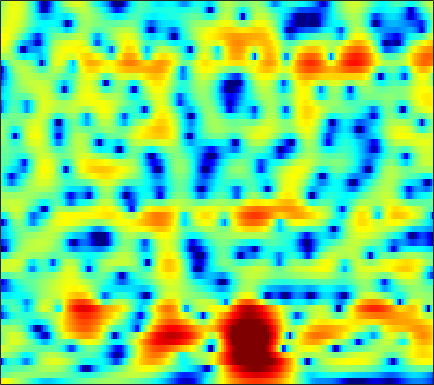

The file beside this chart, header and first rows:
5.3041, 4.9186, 4.4274, 3.9457, 3.5837, 3.0893, 2.5719, 2.162, 1.5854, 0.96472, 0.29565, -0.23888, -1.0006, -1.8255, -2.4921, -3.4233, -4.3489, -4.9874, -5.7065, -6.2165, -6.5149, -6.6178, -6.6005, -6.446
-2.654, -1.763, -0.8719, -0.2389, 0.1106, 0.4443, 0.663, 0.7647, 0.8383, 0.857, 0.8331, 0.7902, 0.707, 0.6031, 0.5194, 0.4106, 0.3073, 0.2393, 0.157, 0.08401, 0.0169, -0.0333, -0.1026, -0.1806
-2.726, -2.653, -2.478, -2.253, -2.075, -1.854, -1.673, -1.568, -1.442, -1.317, -1.161, -1.022, -0.7997, -0.5334, -0.3081, 0.01658, 0.356, 0.6059, 0.9204, 1.202, 1.432, 1.565, 1.686, 1.736
-15.38, -9.885, -6.301, -4.352, -3.484, -2.925, -2.966, -3.359, -4.337, -5.849, -7.779, -9.166, -9.661, -7.879, -5.995, -3.645, -1.728, -0.5594, 0.6969, 1.666, 2.39, 2.801, 3.196, 3.438
1.562, 1.227, 0.8698, 0.5606, 0.3361, -0.0195, -0.5378, -1.079, -2.005, -3.087, -4.121, -4.71, -5.006, -4.567, -3.883, -2.765, -1.623, -0.844, 0.05394, 0.7722, 1.304, 1.598, 1.839, 1.93
3.308, 3.004, 2.668, 2.352, 2.134, 1.86, 1.597, 1.36, 0.9628, 0.509, 0.08812, -0.1933, -0.5002, -0.7053, -0.8281, -0.9812, -1.119, -1.225, -1.327, -1.382, -1.369, -1.324, -1.258, -1.214
-0.7832, 0.295, 1.573, 2.462, 2.89, 3.202, 3.311, 3.281, 3.076, 2.662, 2.09, 1.558, 0.768, -0.091, -0.802, -1.821, -2.962, -3.945, -5.339, -6.622, -7.297, -7.127, -6.093, -4.672
-0.6825, 0.2313, 1.323, 2.221, 2.703, 3.032, 3.066, 2.943, 2.607, 2.042, 1.169, 0.3122, -1.103, -2.856, -4.292, -6.223, -8.152, -9.493, -11.37, -13.75, -16.62, -16.23, -11.65, -7.416
0.7744, 0.965, 1.115, 1.174, 1.245, 1.271, 1.123, 0.866, 0.3845, -0.295, -1.25, -2.184, -3.912, -6.285, -8.606, -12.78, -19.03, -24.18, -17.83, -12.74, -9.592, -7.766, -5.565, -3.472
-3.562, -3.293, -2.811, -2.399, -2.101, -1.729, -1.467, -1.448, -1.636, -1.964, -2.375, -2.718, -3.293, -4.055, -4.764, -5.464, -5.668, -5.589, -5.25, -4.654, -3.712, -2.836, -1.632, -0.4603
-12.79, -11.43, -8.889, -6.59, -5.32, -4.165, -3.354, -2.978, -2.774, -2.865, -3.072, -3.165, -3.125, -2.936, -2.784, -2.528, -2.136, -1.748, -1.159, -0.6614, -0.2089, 0.1171, 0.5259, 0.9055
-8.687, -7.371, -5.326, -3.571, -2.544, -1.817, -1.679, -1.796, -2.276, -3.267, -4.88, -6.274, -7.177, -5.886, -4.098, -1.759, -0.002948, 1, 2.062, 2.829, 3.221, 3.206, 2.761, 1.806
-2.765, -2.908, -2.709, -2.489, -2.385, -2.271, -2.478, -2.905, -3.74, -4.92, -6.705, -8.378, -9.467, -7.646, -5.726, -3.245, -1.132, 0.1184, 1.316, 2.116, 2.579, 2.693, 2.547, 2.047
-5.245, -5.449, -5.487, -5.377, -5.263, -4.952, -4.608, -4.461, -4.417, -4.368, -4.218, -4.101, -3.884, -3.349, -2.785, -1.999, -1.229, -0.6189, 0.1347, 0.7347, 1.198, 1.492, 1.802, 2.016
-11.54, -11.98, -11.23, -9.572, -8.285, -6.88, -5.723, -4.985, -4.194, -3.638, -3.139, -2.759, -2.307, -1.923, -1.585, -1.081, -0.5983, -0.2556, 0.2069, 0.6785, 1.1, 1.393, 1.763, 2.117
-13.8, -14.82, -12.48, -9.46, -7.58, -5.638, -4.345, -3.621, -2.839, -2.265, -1.911, -1.712, -1.434, -1.184, -1.03, -0.7893, -0.4512, -0.1923, 0.1465, 0.5005, 0.8792, 1.151, 1.502, 1.865
-1.977, -2.149, -2.128, -1.762, -1.456, -1.041, -0.6229, -0.4425, -0.4009, -0.4792, -0.7106, -1.025, -1.5, -1.842, -1.987, -2.019, -1.796, -1.471, -0.9829, -0.5707, -0.2319, -0.01629, 0.2433, 0.5258
2.725, 2.646, 2.628, 2.717, 2.752, 2.688, 2.589, 2.415, 1.916, 1.089, -0.07505, -1.319, -3.734, -6.87, -9.18, -9.371, -6.764, -4.929, -3.19, -2.297, -2.198, -2.52, -3.306, -4.227
2.137, 2.272, 2.522, 2.735, 2.949, 3.193, 3.217, 3.146, 2.872, 2.211, 1.169, 0.1516, -1.736, -4.024, -5.328, -5.693, -4.345, -3.138, -2.103, -1.774, -2.209, -3.173, -5.537, -9.426
-4.259, -3.926, -3.136, -2.129, -1.296, -0.145, 0.7313, 1.2, 1.674, 1.89, 1.81, 1.685, 1.436, 1.069, 0.8874, 0.7872, 0.7409, 0.7925, 0.7835, 0.6106, 0.283, -0.09336, -0.6815, -1.196
-18.36, -21.13, -15.08, -9.661, -6.867, -4.311, -2.354, -1.215, -0.1177, 0.7266, 1.32, 1.596, 1.894, 2.088, 2.151, 2.236, 2.27, 2.24, 2.188, 2.058, 1.841, 1.644, 1.321, 0.9255
-12.37, -12.12, -10.65, -8.631, -6.883, -4.852, -3.215, -2.132, -0.9675, -0.09855, 0.6373, 1.043, 1.439, 1.79, 1.969, 2.135, 2.289, 2.339, 2.379, 2.376, 2.294, 2.187, 1.958, 1.614
-7.482, -7.142, -6.527, -5.504, -4.785, -3.708, -2.623, -1.963, -1.142, -0.495, -0.04669, 0.258, 0.5254, 0.709, 0.867, 1.041, 1.234, 1.418, 1.629, 1.834, 2.006, 2.081, 2.112, 2.037
-6.886, -6.761, -6.1, -5.041, -4.126, -3.031, -2.054, -1.465, -0.9757, -0.6884, -0.6982, -0.863, -1.117, -1.456, -1.622, -1.565, -1.283, -0.8927, -0.2474, 0.4128, 1.045, 1.476, 1.968, 2.346
-14.35, -16.03, -10.62, -6.472, -4.287, -2.133, -0.8915, -0.2677, 0.01805, -0.2487, -0.9986, -2.067, -3.964, -6.529, -8.607, -9.403, -7.517, -5.824, -3.836, -2.232, -0.9164, -0.01764, 1.091, 2.05
-4.842, -4.988, -3.824, -1.928, -0.666, 0.6579, 1.496, 1.79, 1.817, 1.248, 0.1777, -1.092, -3.522, -6.714, -9.509, -10.88, -9.511, -8.267, -7.298, -6.685, -5.681, -4.421, -2.35, -0.3375
1.116, 1.24, 1.589, 1.945, 2.321, 2.652, 2.903, 2.926, 2.745, 2.331, 1.593, 0.9261, -0.2514, -1.474, -2.484, -3.779, -5.207, -6.565, -9.278, -14.78, -22.31, -13.51, -7.22, -3.669
1.922, 2.046, 2.174, 2.302, 2.362, 2.462, 2.479, 2.467, 2.332, 2.122, 1.766, 1.445, 0.9185, 0.2624, -0.2691, -1.107, -1.978, -2.711, -3.643, -4.378, -4.551, -4.266, -3.509, -2.649
1.197, 1.147, 1.019, 0.9662, 0.8863, 0.8917, 0.8955, 0.9578, 1.044, 1.115, 1.176, 1.158, 1.132, 0.9931, 0.8851, 0.6476, 0.3962, 0.1753, -0.09479, -0.3223, -0.4869, -0.5746, -0.6781, -0.8141
-0.301, -0.7561, -1.382, -1.944, -2.24, -2.407, -2.223, -1.939, -1.363, -0.7692, -0.156, 0.2392, 0.7133, 1.11, 1.338, 1.597, 1.745, 1.822, 1.847, 1.808, 1.69, 1.554, 1.292, 0.9064
-2.252, -3.397, -5.301, -7.717, -9.384, -10.4, -8.961, -7.316, -5.322, -3.612, -2.284, -1.372, -0.3694, 0.5368, 1.113, 1.79, 2.336, 2.658, 2.959, 3.106, 3.099, 2.99, 2.705, 2.263
-2.803, -4.1, -6.449, -9.924, -13.11, -15.56, -12.39, -9.991, -7.57, -5.925, -4.538, -3.594, -2.225, -0.8884, 0.1239, 1.311, 2.347, 2.958, 3.574, 3.942, 4.066, 3.993, 3.68, 3.13
-1.629, -2.159, -3.006, -4.112, -4.8, -5.689, -6.229, -6.759, -7.453, -8.653, -9.538, -9.351, -7.014, -4.033, -1.995, 0.2344, 1.93, 2.901, 3.834, 4.413, 4.656, 4.627, 4.319, 3.678
-1.312, -1.272, -1.479, -1.859, -2.313, -3.023, -3.999, -4.934, -6.66, -9.298, -12.72, -13.79, -9.598, -5.327, -2.906, -0.4372, 1.33, 2.336, 3.28, 3.848, 4.083, 4.071, 3.802, 3.26
-1.469, -1.268, -1.267, -1.384, -1.637, -1.993, -2.502, -2.84, -3.392, -3.75, -3.825, -3.558, -2.769, -1.656, -0.7067, 0.4379, 1.424, 1.983, 2.527, 2.787, 2.805, 2.667, 2.31, 1.815
-0.8625, -0.8185, -0.87, -1.124, -1.297, -1.602, -1.776, -1.847, -1.754, -1.46, -1.034, -0.5749, 0.0554, 0.7684, 1.249, 1.843, 2.274, 2.472, 2.536, 2.376, 1.977, 1.521, 0.7588, -0.135
0.2963, 0.04926, -0.4756, -1.289, -1.951, -2.867, -3.371, -3.382, -2.658, -1.58, -0.3225, 0.526, 1.586, 2.431, 2.922, 3.386, 3.595, 3.595, 3.316, 2.746, 1.838, 0.9275, -0.6348, -2.656
1.158, 0.6588, -0.5125, -2.2, -4.163, -8.026, -15.23, -16.16, -8.415, -3.817, -0.9522, 0.6244, 2.184, 3.264, 3.858, 4.31, 4.454, 4.338, 3.909, 3.105, 1.904, 0.7306, -1.282, -3.851
1.114, 0.6615, -0.2145, -1.362, -2.471, -4.02, -5.141, -5.147, -3.811, -1.986, -0.2492, 0.8958, 2.085, 3.008, 3.483, 3.891, 3.998, 3.862, 3.414, 2.602, 1.406, 0.2329, -1.697, -4.051
0.3109, 0.09761, -0.1118, -0.4017, -0.6092, -0.7978, -0.8957, -0.7727, -0.4753, -0.04454, 0.5691, 1.012, 1.625, 2.228, 2.583, 2.993, 3.202, 3.209, 2.949, 2.356, 1.396, 0.383, -1.421, -3.878
-2.598, -2.351, -1.737, -1.238, -0.8677, -0.5508, -0.4187, -0.3511, -0.4812, -0.6309, -0.7593, -0.8113, -0.5609, -0.02831, 0.5783, 1.419, 2.158, 2.586, 2.875, 2.843, 2.473, 1.972, 1.033, -0.1755
-11.47, -8.279, -5.471, -3.458, -2.521, -1.754, -1.448, -1.643, -2.271, -3.499, -5.626, -7.577, -9.301, -7.137, -4.546, -1.686, 0.3829, 1.478, 2.514, 3.1, 3.308, 3.272, 3.019, 2.599
-9.765, -8.107, -5.931, -4.218, -3.311, -2.475, -2.12, -2.211, -2.744, -3.958, -5.987, -7.774, -9.321, -7.334, -4.857, -2.004, 0.06169, 1.226, 2.322, 3.004, 3.353, 3.432, 3.329, 3.052
-6.277, -5.606, -4.639, -3.689, -2.938, -2.199, -1.694, -1.386, -1.273, -1.356, -1.464, -1.467, -1.296, -0.758, -0.1416, 0.7302, 1.605, 2.17, 2.712, 3.038, 3.134, 3.047, 2.729, 2.184
-7.285, -6.403, -5.178, -3.954, -3.127, -2.113, -1.254, -0.7292, -0.1629, 0.3116, 0.7161, 0.9344, 1.285, 1.654, 1.906, 2.26, 2.577, 2.741, 2.893, 2.901, 2.73, 2.468, 1.916, 1.067
-10.78, -9.138, -6.951, -5.138, -3.981, -2.524, -1.314, -0.6157, 0.2432, 0.913, 1.396, 1.694, 2.008, 2.216, 2.325, 2.436, 2.457, 2.445, 2.394, 2.266, 2.043, 1.798, 1.321, 0.6362
-13.34, -11.09, -8.427, -5.949, -4.31, -2.581, -1.177, -0.2806, 0.6099, 1.233, 1.663, 1.911, 2.027, 2.008, 1.949, 1.744, 1.493, 1.327, 1.093, 0.9546, 0.9188, 0.9253, 0.9087, 0.8057
-17.46, -13.07, -8.45, -5.044, -3.219, -1.351, 0.003602, 0.7651, 1.412, 1.826, 2.047, 2.028, 1.865, 1.525, 1.112, 0.3406, -0.5681, -1.33, -2.17, -2.383, -1.798, -1.028, 0.09405, 1.018
-7.49, -5.864, -3.491, -1.569, -0.5234, 0.4744, 1.067, 1.226, 1.223, 1.107, 0.9004, 0.6129, 0.2584, -0.2251, -0.8638, -2.112, -4.122, -6.526, -12.27, -20.81, -9.373, -5.054, -1.474, 0.8353
0.8139, 0.9032, 1.023, 1.061, 1.016, 0.6175, -0.2174, -1.189, -2.654, -4.169, -5.258, -5.411, -5.072, -4.782, -4.833, -5.1, -5.791, -6.484, -7.254, -7.044, -5.437, -3.755, -1.486, 0.4626
3.773, 3.483, 3.02, 2.366, 1.681, 0.3767, -1.552, -3.5, -7.322, -14.09, -36.78, -16.95, -11.54, -9.442, -8.662, -8.397, -8.333, -8.174, -7.439, -6.203, -4.569, -3.289, -1.577, -0.02145
4.782, 4.548, 4.114, 3.467, 2.777, 1.589, 0.0292, -1.339, -3.462, -5.622, -7.266, -7.971, -8.428, -9.073, -9.997, -12.27, -15.75, -17.51, -14.24, -9.873, -6.563, -4.62, -2.559, -0.9377
4.391, 4.489, 4.418, 4.117, 3.747, 3.072, 2.198, 1.417, 0.2641, -0.9669, -2.206, -3.118, -4.41, -5.919, -7.337, -9.554, -11.88, -12.72, -11.33, -8.631, -6.199, -4.703, -3.095, -1.88
3.043, 3.519, 3.902, 4.031, 3.986, 3.733, 3.295, 2.844, 2.12, 1.28, 0.3452, -0.3904, -1.465, -2.585, -3.423, -4.421, -5.179, -5.486, -5.497, -5.124, -4.541, -4.045, -3.441, -2.98
1.823, 2.516, 3.207, 3.647, 3.818, 3.851, 3.679, 3.433, 2.965, 2.352, 1.606, 0.9641, 0.04097, -0.9354, -1.661, -2.602, -3.446, -3.971, -4.494, -4.788, -4.861, -4.799, -4.638, -4.474
1.267, 2.016, 2.826, 3.414, 3.705, 3.913, 3.91, 3.783, 3.441, 2.913, 2.211, 1.559, 0.5737, -0.5529, -1.479, -2.822, -4.223, -5.278, -6.541, -7.461, -7.821, -7.725, -7.204, -6.497
0.7028, 1.571, 2.529, 3.251, 3.645, 3.963, 4.065, 3.996, 3.714, 3.217, 2.506, 1.835, 0.7194, -0.6577, -1.889, -3.85, -6.244, -8.417, -11.95, -15.98, -17.34, -15.21, -11.89, -9.261
-0.238, 0.9044, 2.079, 2.913, 3.355, 3.716, 3.853, 3.815, 3.594, 3.17, 2.522, 1.893, 0.8001, -0.6101, -1.915, -4.003, -6.592, -8.891, -12.57, -16.46, -17.91, -16.43, -13.43, -10.49
